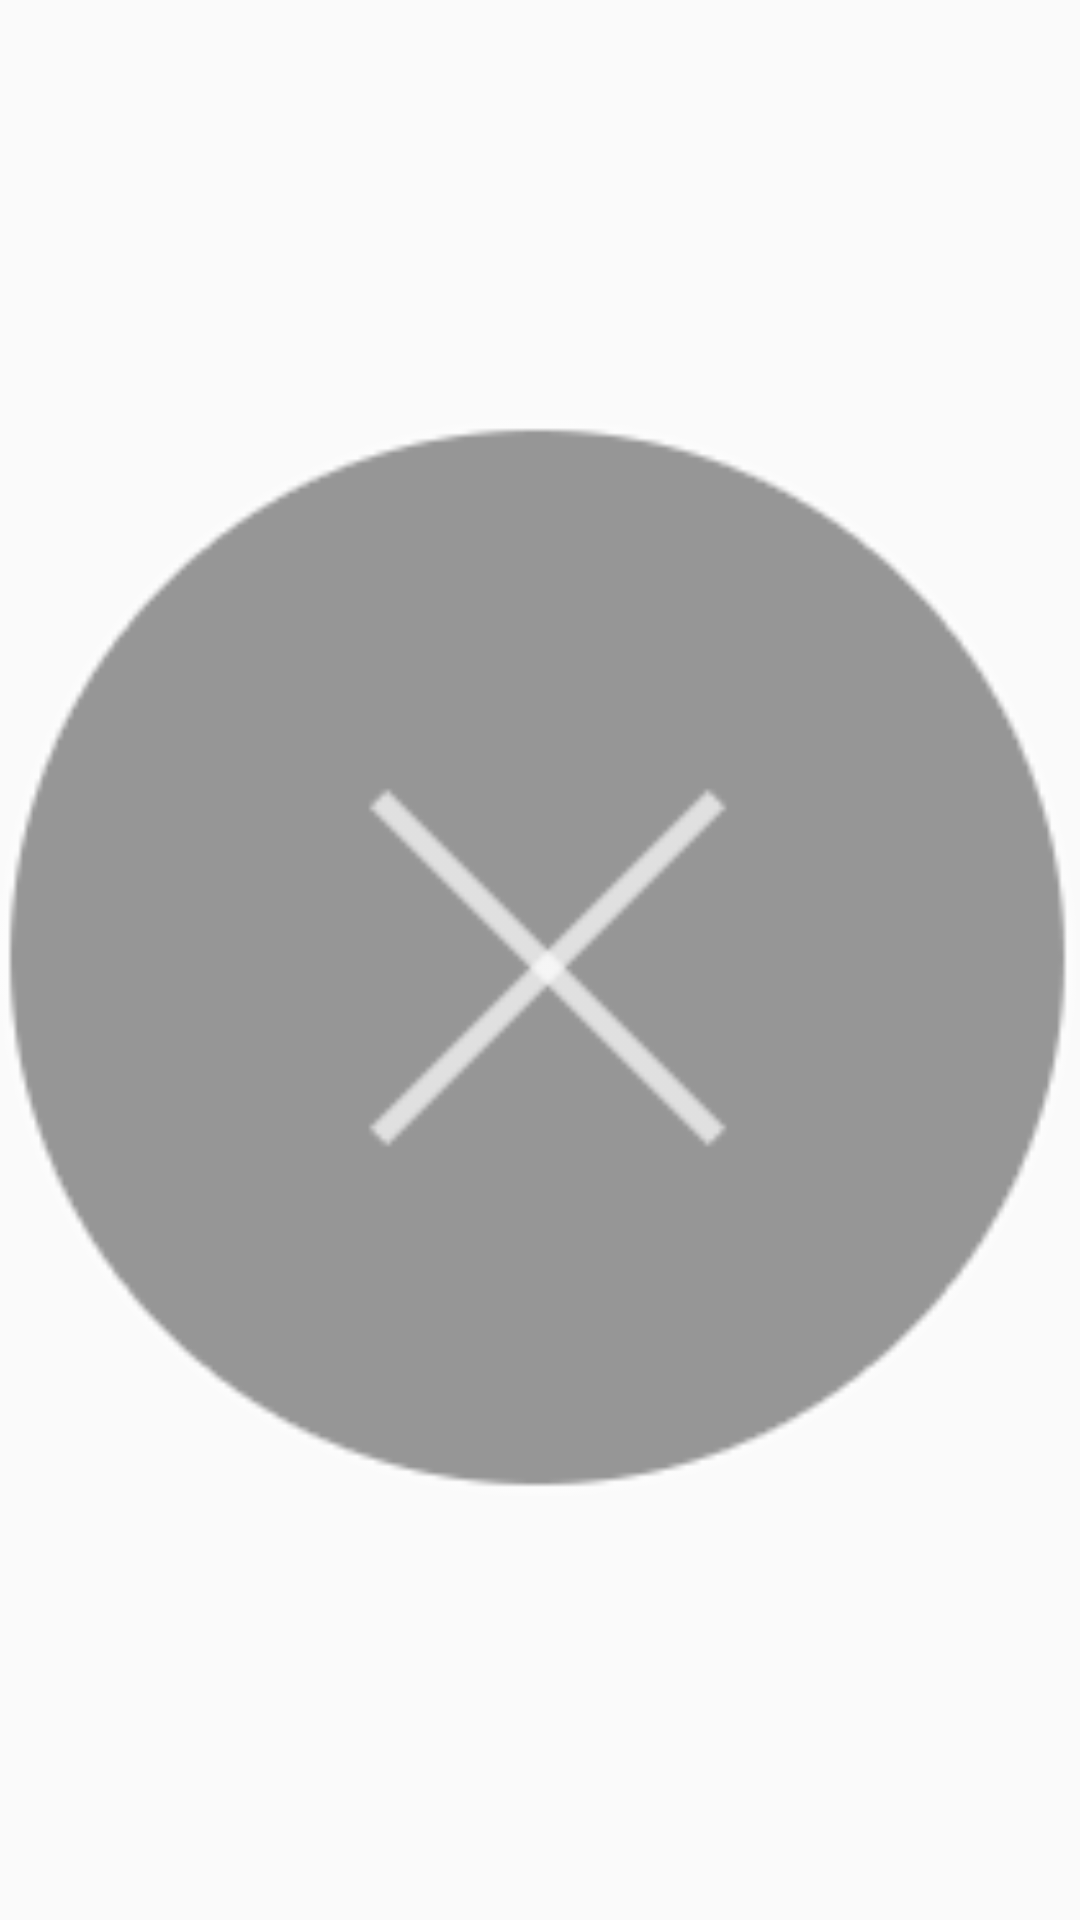

Reconstruct the res/layout file that produces this screen, plus the resources it refers to.
<!-- AndroidManifest.xml: application theme AppTheme -->
<!-- res/layout/bubble_trash_layout.xml -->
<?xml version="1.0" encoding="utf-8"?>
<ImageView
    xmlns:android="http://schemas.android.com/apk/res/android"
    android:layout_width="wrap_content"
    android:layout_height="wrap_content"
    android:layout_marginBottom="20dp"
    android:src="@mipmap/bubble_trash_background"
    android:layout_gravity="bottom|center_horizontal" />
<!-- resources referenced by this layout -->
<resources>
  <!-- mipmap bubble_trash_background: png bitmap (mipmap-hdpi, 4131 bytes) -->
  <style name="AppTheme" parent="Theme.AppCompat.Light.DarkActionBar" />
</resources>
